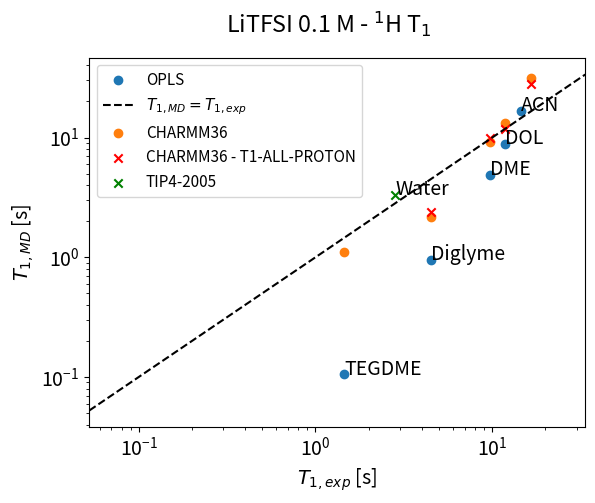

This chart was generated by the following Python code:
#!/usr/bin/env python3
# -*- coding: utf-8 -*-
"""
Created on Nov 12  2024

[redacted]

Comparo T1 de 1H experimental vs simulacion
"""

import numpy as np
import matplotlib.pyplot as plt
plt.rcParams.update({'font.size': 14})


solvents = ["DOL", "DME", "Diglyme" , "TEGDME", "ACN"]

# valores experimentales:
# neat
T1_exp = [11.74,9.66, 4.50, 1.45, 14.51] 
T1_err = [0.13, 0.23, 0.05, 0.05, 0.1]
# with LiTFSI
# T1_exp = [11.74,8.53, 4.04, 1.34, 13.33] 
# T1_err = [0.09, 0.18, 0.05, 0.04, 0.62]

T1_exp = np.array(T1_exp)

### Calculo T1 a partir de DM:
T1_MD = [8.80, 4.89,0.954, 0.105, 16.8]


T1_exp_charmm = [11.74, 1.45, 9.66, 4.50, 16.5] 
T1_MD_charmm = [13.2, 1.1, 9.25, 2.15, 31.7]


T1_exp_charmm_all_proton = [11.74, 9.66, 4.50, 16.5]
T1_MD_charmm_all_proton = [11.8, 9.84, 2.41,28.1]

#%%
fig,ax = plt.subplots(num=75687567575867566)
x = T1_exp
y = T1_MD
label = r"OPLS"
ax.scatter(x, y, label=label)

for i, solvent in enumerate(solvents):
    ax.annotate(solvent, (x[i], y[i]))
ax.set_xscale("log")
ax.set_yscale("log")
ax.set_xlabel(r"$T_{1,exp}$ [s]")
# ax.set_ylabel(r"$\left(\langle V^2 \rangle \tau_c \right)^{-1}$")
ax.set_ylabel(r"$T_{1,MD}$ [s]")
minimo = 0.5*min(min(x),min(y))
maximo = 2*max(max(x),max(y))
xx = np.linspace(minimo, maximo,10)
ax.plot(xx,xx, 'k--', label=r"$T_{1,MD}=T_{1,exp}$" )
ax.set_xlim([minimo, maximo])

x = T1_exp_charmm
y = T1_MD_charmm
label = r"CHARMM36"
ax.scatter(x, y, label=label)

x = T1_exp_charmm_all_proton
y = T1_MD_charmm_all_proton
label = r"CHARMM36 - T1-ALL-PROTON"
ax.scatter(x, y, label=label, marker='x', color='red')



x = [2.836]
y = [3.3]
label = r"TIP4-2005"
solvents = ["Water"]
ax.scatter(x, y, label=label, marker='x', color='g')
for i, solvent in enumerate(solvents):
    ax.annotate(solvent, (x[i], y[i]))

ax.legend(fontsize=11)
fig.suptitle(r"LiTFSI 0.1 M - $^1$H T$_1$")
# %%